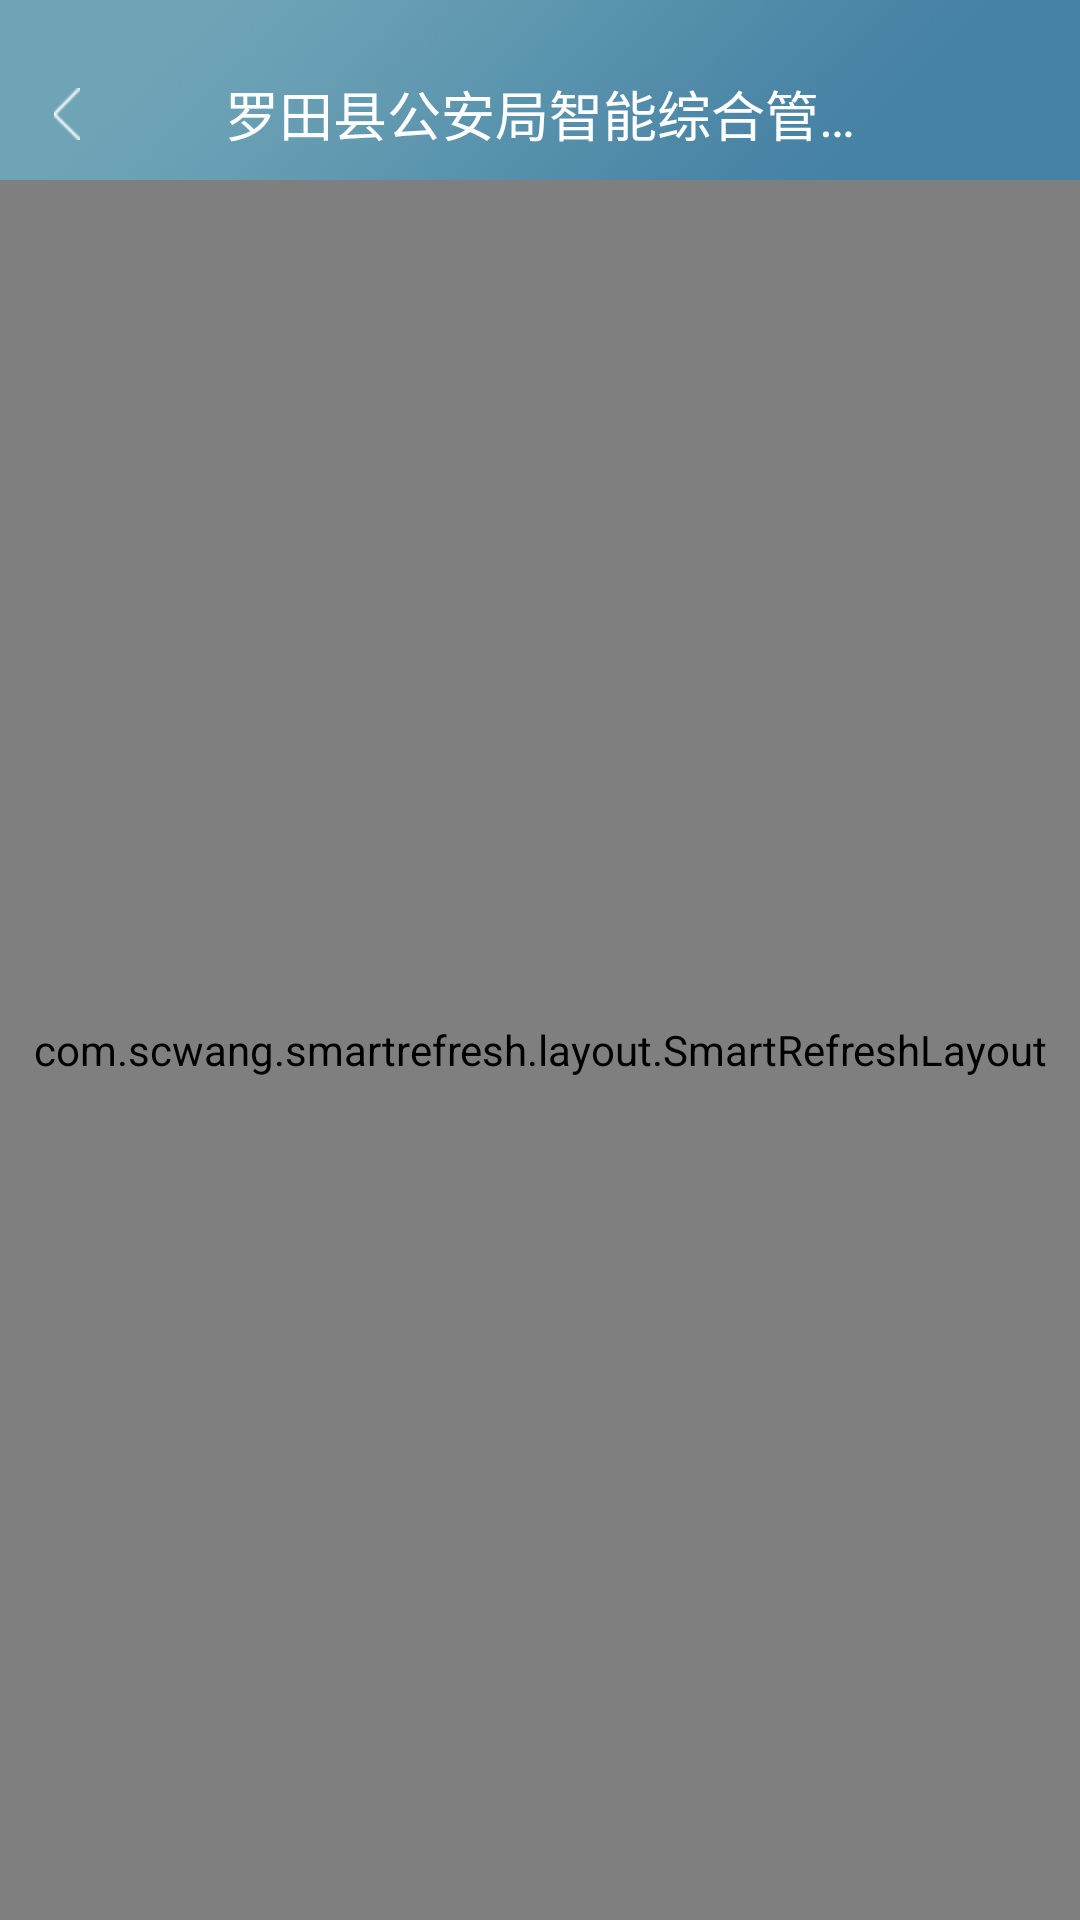

This screen was rendered from an Android layout file. Write that file and the resources it references.
<!-- AndroidManifest.xml: application theme AppTheme -->
<!-- res/layout/activity_recycler_universal_refresh_and_loadmore.xml -->
<?xml version="1.0" encoding="utf-8"?>
<LinearLayout xmlns:android="http://schemas.android.com/apk/res/android"
    android:layout_width="match_parent"
    android:layout_height="match_parent"
    android:orientation="vertical">
    
    <include layout="@layout/activity_topbar" />
    <include layout="@layout/recycler_universal_refresh_and_loadmore" />
</LinearLayout>
<!-- res/layout/activity_topbar.xml (included above) -->
<?xml version="1.0" encoding="utf-8"?>
<RelativeLayout xmlns:android="http://schemas.android.com/apk/res/android"
    android:id="@+id/topbar"
    android:layout_width="fill_parent"
    android:layout_height="60dp"
    android:background="@mipmap/topbar_bg">

    <ImageButton
        android:id="@+id/ibtn_back"
        android:layout_width="wrap_content"
        android:layout_height="match_parent"
        android:layout_centerVertical="true"
        android:background="@null"
        android:onClick="backClick"
        android:paddingTop="16dp"
        android:paddingLeft="18dp"
        android:paddingRight="18dp"
        android:src="@mipmap/icon_back" />

    <Button
        android:id="@+id/btn_back"
        android:layout_width="wrap_content"
        android:layout_height="match_parent"
        android:layout_centerVertical="true"
        android:background="@null"
        android:drawableLeft="@mipmap/icon_back"
        android:drawablePadding="10dp"
        android:onClick="backClick"
        android:padding="10dp"
        android:text="返回"
        android:textColor="@color/white"
        android:textSize="14sp"
        android:visibility="gone" />

    <TextView
        android:id="@+id/tv_title"
        android:layout_width="wrap_content"
        android:layout_height="wrap_content"
        android:layout_centerHorizontal="true"
        android:layout_centerVertical="true"
        android:ellipsize="end"
        android:paddingTop="16dp"
        android:maxEms="10"
        android:maxLines="1"
        android:text="@string/app_name"
        android:textColor="@color/white"
        android:textSize="18sp" />


    <ImageButton
        android:id="@+id/ibtn_spare"
        android:layout_width="wrap_content"
        android:layout_height="wrap_content"
        android:layout_alignParentRight="true"
        android:layout_centerVertical="true"
        android:background="@null"
        android:padding="10dp"
        android:scaleType="fitXY"
        android:visibility="gone" />

    <Button
        android:id="@+id/btn_next"
        android:layout_width="wrap_content"
        android:layout_height="wrap_content"
        android:layout_alignParentRight="true"
        android:layout_centerVertical="true"
        android:paddingTop="16dp"
        android:background="@null"
        android:textColor="@color/white"
        android:textSize="14sp"
        android:visibility="gone" />

</RelativeLayout>
<!-- res/layout/recycler_universal_refresh_and_loadmore.xml (included above) -->
<?xml version="1.0" encoding="utf-8"?>
<LinearLayout xmlns:android="http://schemas.android.com/apk/res/android"
    xmlns:app="http://schemas.android.com/apk/res-auto"
    android:layout_width="match_parent"
    android:layout_height="match_parent"
    android:orientation="vertical">
    
    
    <com.scwang.smartrefresh.layout.SmartRefreshLayout
        android:id="@+id/refreshLayout"
        android:layout_width="match_parent"
        android:layout_height="match_parent"
        app:srlPrimaryColor="@color/login_text_blue">

        <android.support.v7.widget.RecyclerView
            android:id="@+id/rv_recycler"
            android:layout_width="match_parent"
            android:overScrollMode="never"
            android:layout_height="match_parent" />
    </com.scwang.smartrefresh.layout.SmartRefreshLayout>

</LinearLayout>
<!-- resources referenced by this layout -->
<resources>
  <color name="login_text_blue">#548fac</color>
  <color name="white">#ffffff</color>
  <!-- mipmap icon_back: png bitmap (mipmap-hdpi, 1149 bytes) -->
  <!-- mipmap topbar_bg: png bitmap (mipmap-hdpi, 97503 bytes) -->
  <string name="app_name">罗田县公安局智能综合管理综合平台</string>
  <style name="AppTheme" parent="Theme.AppCompat.Light.DarkActionBar">
          
          <item name="colorPrimary">@color/colorPrimary</item>
          <item name="colorPrimaryDark">@color/colorPrimaryDark</item>
          <item name="colorAccent">@color/colorAccent</item>
          <item name="android:windowIsTranslucent">true</item>
          <item name="android:windowNoTitle">true</item>
      </style>
  <color name="colorAccent">#FF4081</color>
  <!-- not gathered from this repository: default colours our renderer supplied (Android Studio template values) -->
  <color name="colorPrimary">#FF6200EE</color>
  <color name="colorPrimaryDark">#FF3700B3</color>
</resources>
